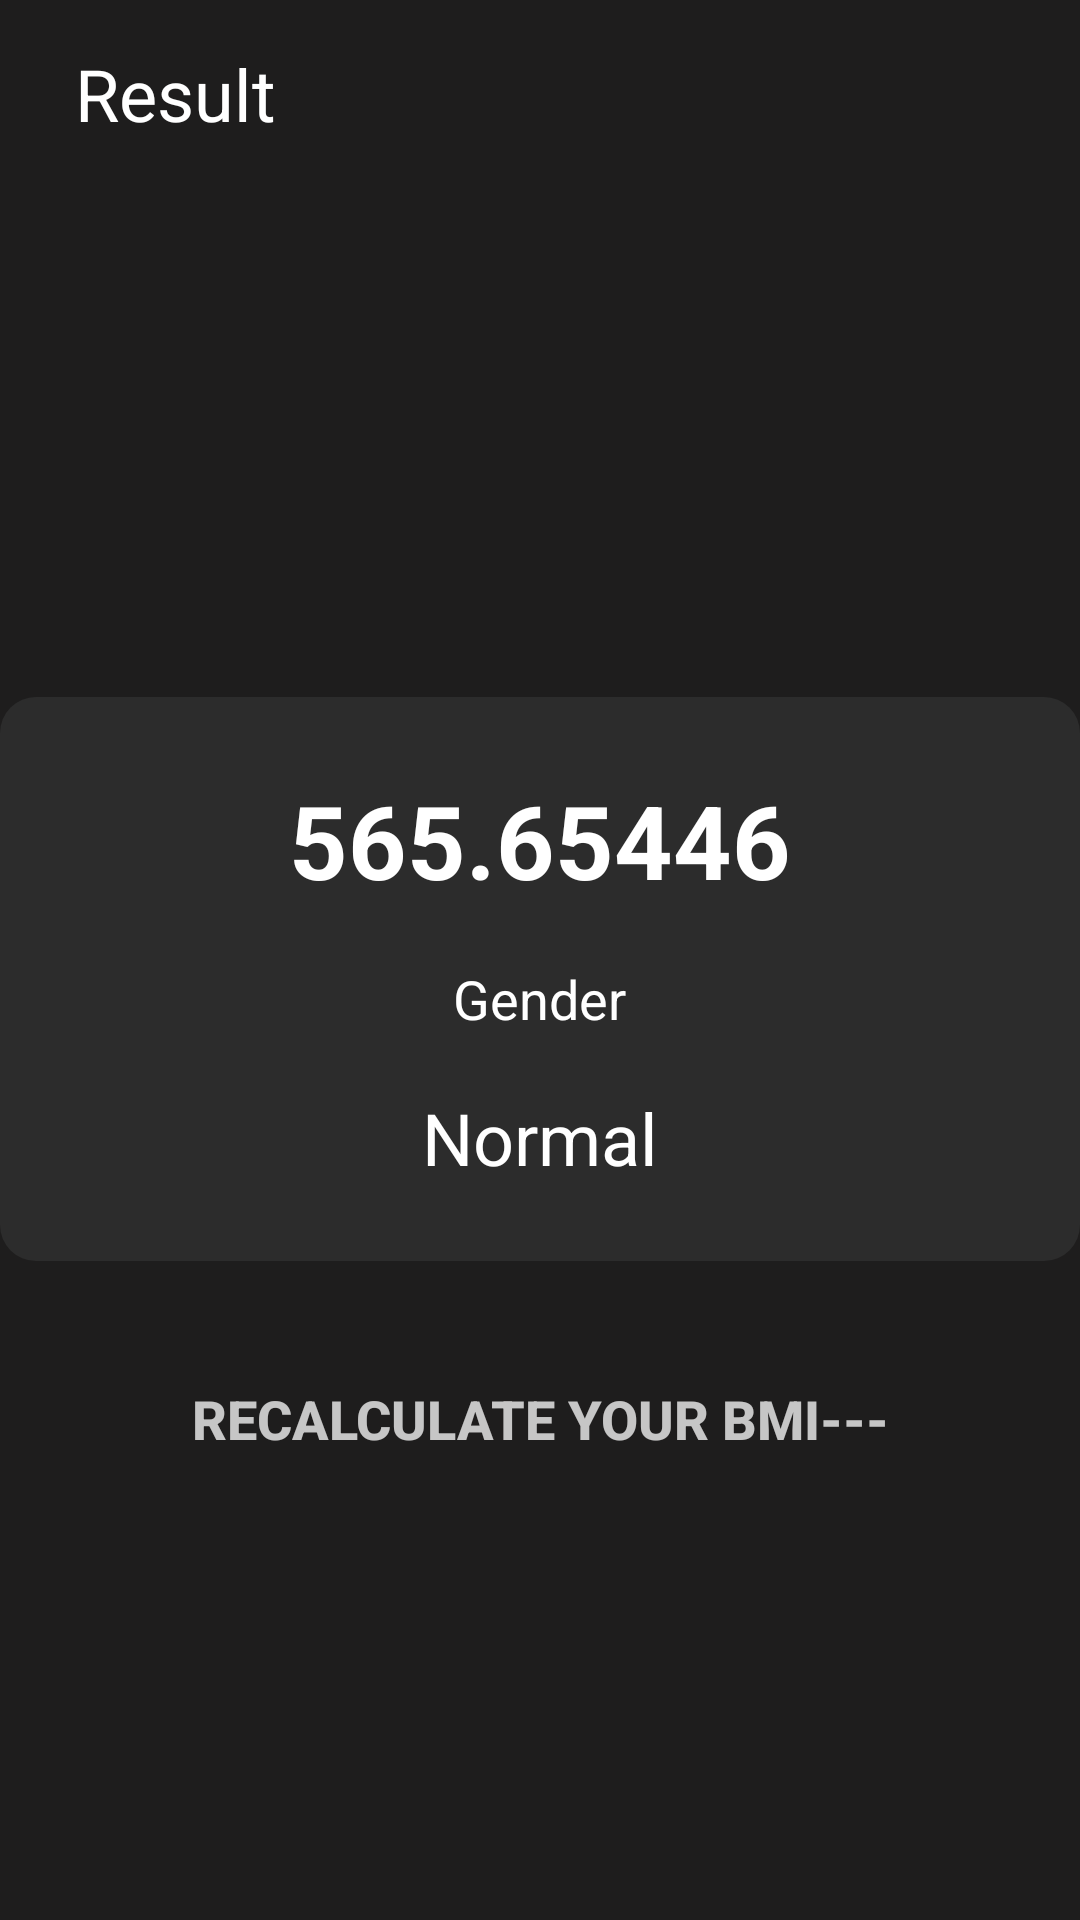

Produce the Android XML layout that renders to this screen, including the resource entries it uses.
<!-- AndroidManifest.xml: activity theme Theme.FeverChecker.NoActionBar -->
<!-- res/layout/activity_bmi_result.xml -->
<?xml version="1.0" encoding="utf-8"?>
<RelativeLayout xmlns:android="http://schemas.android.com/apk/res/android"
    xmlns:tools="http://schemas.android.com/tools"
    android:layout_width="match_parent"
    android:layout_height="match_parent"
    android:background="#1e1d1d"
    tools:context=".BmiResultActivity">

    <TextView
        android:id="@+id/result"
        android:layout_width="wrap_content"
        android:layout_height="wrap_content"
        android:text="@string/result"
        android:textColor="@color/white"
        android:textSize="24sp"
        android:layout_marginStart="25dp"
        android:layout_marginTop="15dp"/>

    <ImageView
        android:id="@+id/imageViewOk"
        android:layout_width="175dp"
        android:layout_height="140dp"
        android:padding="10dp"
        android:layout_below="@id/result"
        android:layout_marginTop="20dp"
        android:src="@drawable/ok"
        android:layout_centerHorizontal="true"
        android:contentDescription="@string/good_or_bad_symbol" />

    <RelativeLayout
        android:layout_width="match_parent"
        android:layout_height="wrap_content"
        android:layout_marginTop="25dp"
        android:id="@+id/contentLayout"
        android:layout_below="@id/imageViewOk"
        android:background="@drawable/malefemalenotfocus">


        <TextView
            android:layout_width="wrap_content"
            android:layout_height="wrap_content"
            android:id="@+id/displayBMI"
            android:textColor="@color/white"
            android:layout_centerHorizontal="true"
            android:layout_marginTop="25dp"
            android:textSize="34sp"
            android:textStyle="bold"
            android:text="@string/_565_65446"/>


        <TextView
            android:id="@+id/genderDisplay"
            android:layout_width="wrap_content"
            android:layout_height="wrap_content"
            android:layout_below="@+id/displayBMI"
            android:layout_centerInParent="true"
            android:layout_marginTop="18dp"
            android:text="@string/gender"
            android:textColor="@color/white"
            android:textSize="18sp" />

        <TextView
            android:id="@+id/statusDisplay"
            android:layout_width="wrap_content"
            android:layout_height="wrap_content"
            android:text="@string/normal"
            android:layout_below="@+id/genderDisplay"
            android:textColor="@color/white"
            android:layout_centerInParent="true"
            android:layout_marginTop="18dp"
            android:layout_marginBottom="25dp"
            android:textSize="24sp"/>

    </RelativeLayout>

    <android.widget.Button
        android:id="@+id/recalculateBMI"
        android:layout_width="match_parent"
        android:layout_height="45dp"
        android:layout_below="@id/contentLayout"
        android:layout_marginLeft="20dp"
        android:layout_marginTop="30dp"
        android:layout_marginRight="20dp"
        android:background="@drawable/buttonbackground"
        android:text="@string/recalculate_your_bmi"
        android:textColor="#BFFFFFFF"
        android:textSize="18sp"
        android:textStyle="bold" />






















</RelativeLayout>
<!-- resources referenced by this layout -->
<resources>
  <color name="white">#FFFFFFFF</color>
  <!-- drawable malefemalenotfocus (drawable) -->
  <?xml version="1.0" encoding="utf-8"?>
  <shape xmlns:android="http://schemas.android.com/apk/res/android"
      android:shape="rectangle">
  
      <solid
          android:color="#2C2C2C">
      </solid>
  
      <corners
          android:radius="12dp"/>
  </shape>
  <string name="_565_65446">565.65446</string>
  <string name="gender">Gender</string>
  <string name="good_or_bad_symbol">good or bad symbol</string>
  <string name="normal">Normal</string>
  <string name="recalculate_your_bmi">Recalculate Your BMI---</string>
  <string name="result">Result</string>
  <style name="Theme.FeverChecker.NoActionBar">
          <item name="windowActionBar">false</item>
          <item name="windowNoTitle">true</item>
      </style>
</resources>
